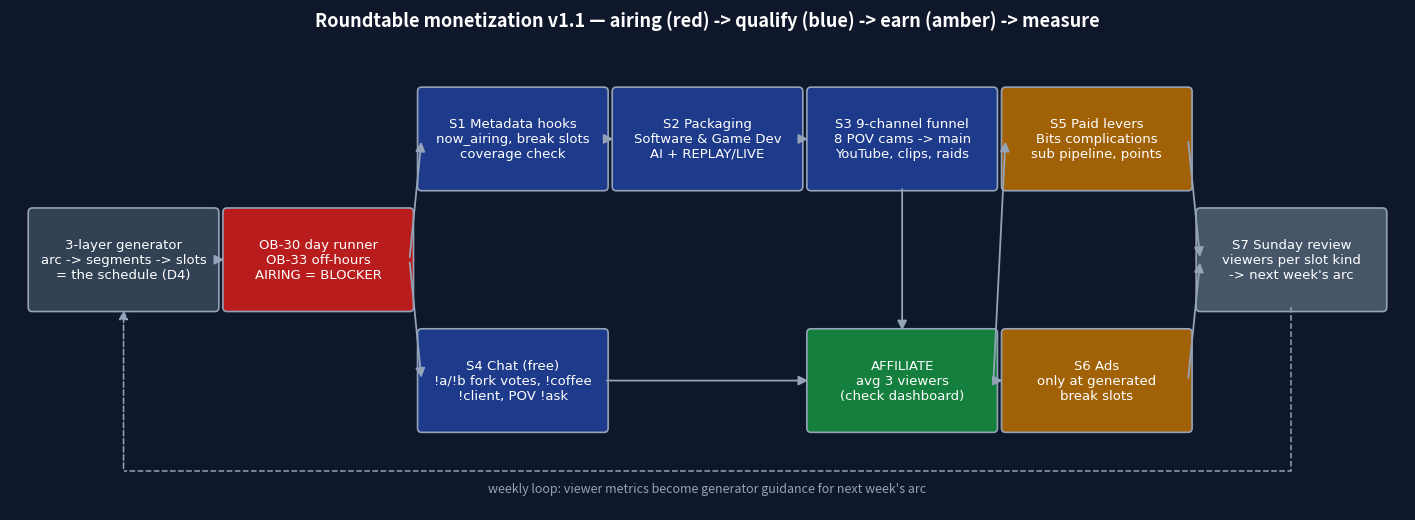

Python code for this plot: (Note: this script raises an exception after producing the figure.)
"""Render the roundtable monetization strategy map (roundtable_monetization_playbook.md v1.1) to PNG."""
from pathlib import Path

import matplotlib

matplotlib.use("Agg")
import matplotlib.pyplot as plt
from matplotlib.patches import FancyArrowPatch, FancyBboxPatch

BG, EDGE, TXT = "#0f172a", "#94a3b8", "white"
NODES = {
    "GEN": (1.2, 3.0, "3-layer generator\narc -> segments -> slots\n= the schedule (D4)", "#334155"),
    "AIR": (3.6, 3.0, "OB-30 day runner\nOB-33 off-hours\nAIRING = BLOCKER", "#b91c1c"),
    "S1": (6.0, 4.4, "S1 Metadata hooks\nnow_airing, break slots\ncoverage check", "#1e3a8a"),
    "S4": (6.0, 1.6, "S4 Chat (free)\n!a/!b fork votes, !coffee\n!client, POV !ask", "#1e3a8a"),
    "S2": (8.4, 4.4, "S2 Packaging\nSoftware & Game Dev\nAI + REPLAY/LIVE", "#1e3a8a"),
    "S3": (10.8, 4.4, "S3 9-channel funnel\n8 POV cams -> main\nYouTube, clips, raids", "#1e3a8a"),
    "AFF": (10.8, 1.6, "AFFILIATE\navg 3 viewers\n(check dashboard)", "#15803d"),
    "S5": (13.2, 4.4, "S5 Paid levers\nBits complications\nsub pipeline, points", "#a16207"),
    "S6": (13.2, 1.6, "S6 Ads\nonly at generated\nbreak slots", "#a16207"),
    "S7": (15.6, 3.0, "S7 Sunday review\nviewers per slot kind\n-> next week's arc", "#475569"),
}
EDGES = [("GEN", "AIR"), ("AIR", "S1"), ("AIR", "S4"), ("S1", "S2"), ("S2", "S3"),
         ("S3", "AFF"), ("S4", "AFF"), ("AFF", "S5"), ("AFF", "S6"), ("S5", "S7"), ("S6", "S7")]
W, H = 2.25, 1.1


def _anchor(name: str, other: str) -> tuple[float, float]:
    """Attach point on `name`'s box facing `other` (side if horizontal offset dominates, else top/bottom)."""
    x, y = NODES[name][:2]
    ox, oy = NODES[other][:2]
    if abs(ox - x) >= 0.5:
        return (x + W / 2, y) if ox > x else (x - W / 2, y)
    return (x, y + H / 2) if oy > y else (x, y - H / 2)


def main() -> Path:
    fig, ax = plt.subplots(figsize=(18, 6.5), facecolor=BG)
    ax.set_facecolor(BG)
    ax.set_xlim(-0.2, 17.0)
    ax.set_ylim(0.1, 5.9)
    ax.axis("off")
    for x, y, label, color in NODES.values():
        ax.add_patch(FancyBboxPatch((x - W / 2, y - H / 2), W, H, boxstyle="round,pad=0.05",
                                    fc=color, ec=EDGE, lw=1.2))
        ax.text(x, y, label, ha="center", va="center", color=TXT, fontsize=9.5, family="DejaVu Sans")
    for a, b in EDGES:
        ax.add_patch(FancyArrowPatch(_anchor(a, b), _anchor(b, a), arrowstyle="-|>",
                                     mutation_scale=14, color=EDGE, lw=1.3))
    s7x, s7y = NODES["S7"][:2]
    gx, gy = NODES["GEN"][:2]
    loop_y = 0.55
    ax.plot([s7x, s7x, gx], [s7y - H / 2, loop_y, loop_y], color=EDGE, lw=1.1, ls="--")
    ax.add_patch(FancyArrowPatch((gx, loop_y), (gx, gy - H / 2), arrowstyle="-|>",
                                 mutation_scale=14, color=EDGE, lw=1.1, ls="--"))
    ax.text(8.4, 0.3, "weekly loop: viewer metrics become generator guidance for next week's arc",
            color=EDGE, ha="center", fontsize=9)
    ax.text(8.4, 5.7, "Roundtable monetization v1.1 — airing (red) -> qualify (blue) -> earn (amber) -> measure",
            color=TXT, ha="center", fontsize=13, weight="bold")
    out = Path(__file__).with_name("roundtable_monetization_map.png")
    fig.savefig(out, dpi=120, facecolor=BG, bbox_inches="tight")
    return out


if __name__ == "__main__":
    print(main())
